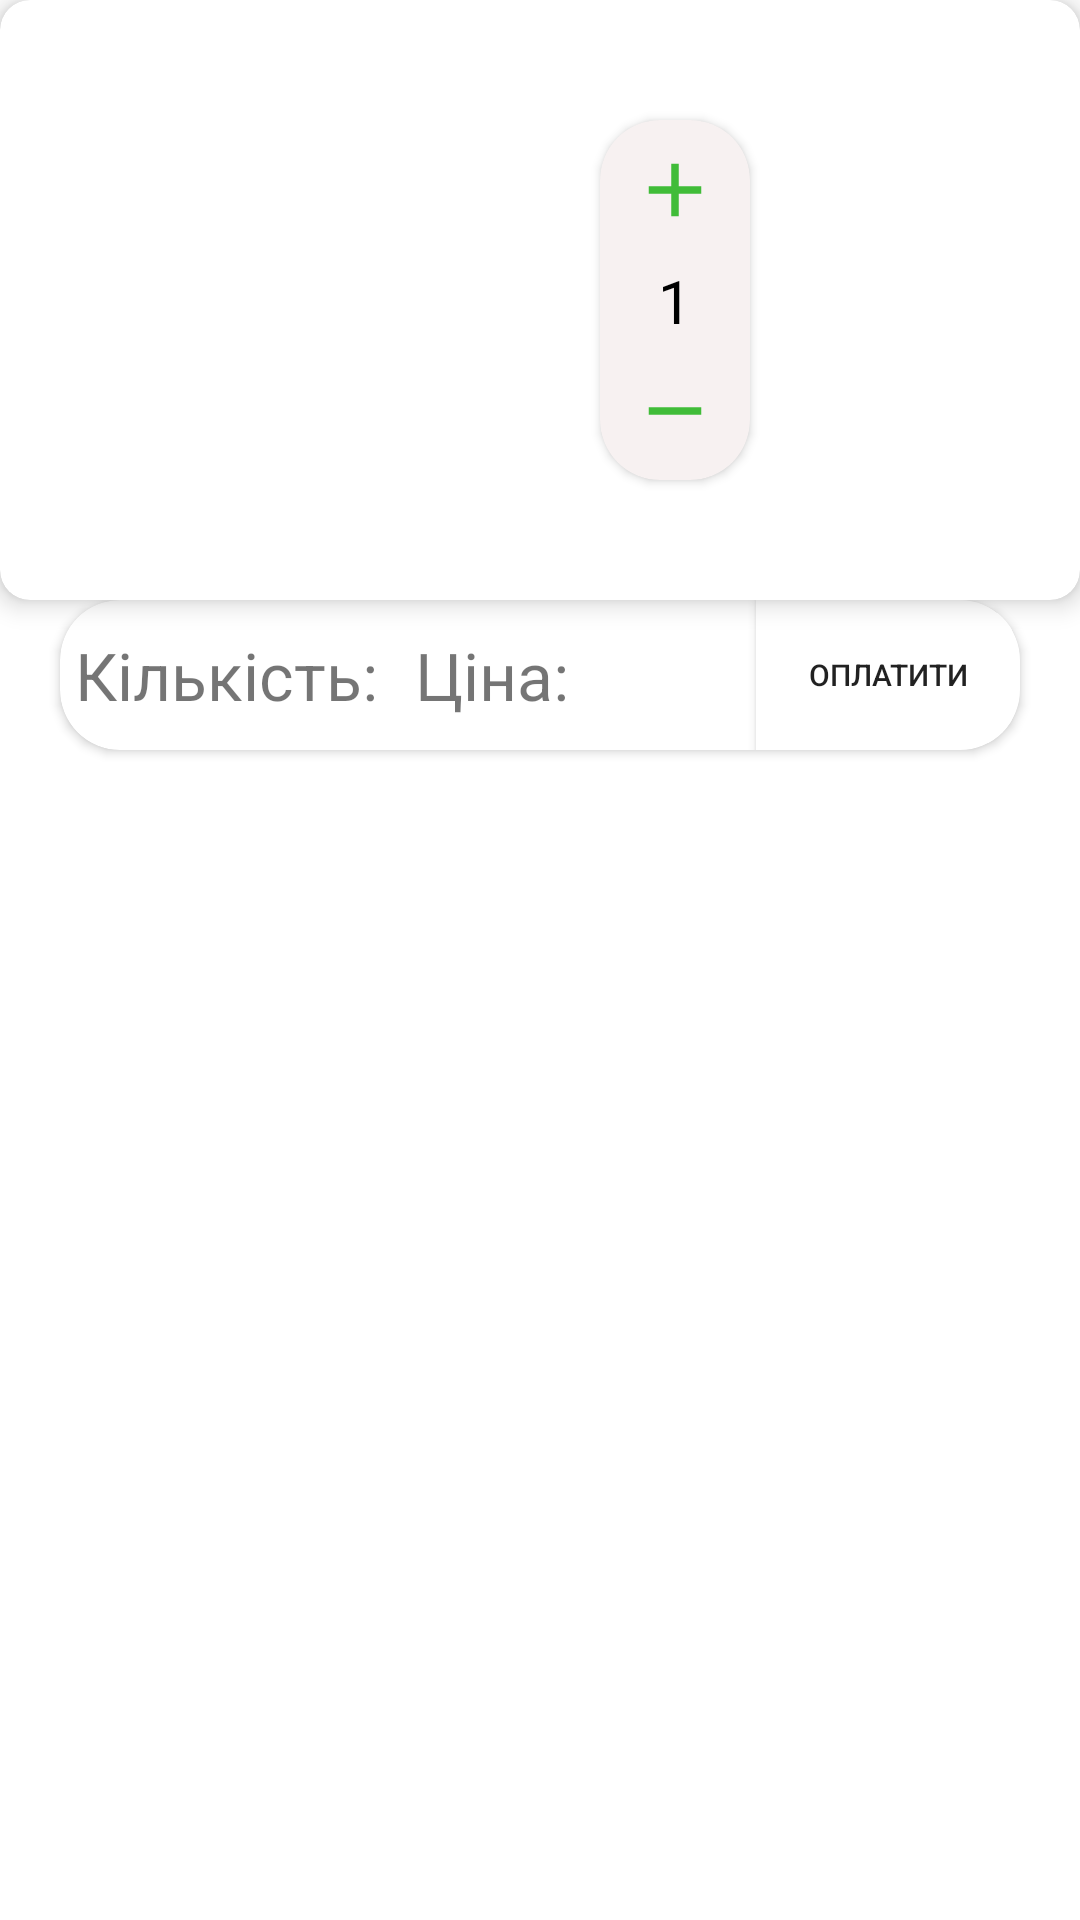

Write the Android layout XML for this screen, with the resource values it uses.
<!-- AndroidManifest.xml: application theme Theme.FlowersShop -->
<!-- res/layout/card_buy_flower.xml -->
<?xml version="1.0" encoding="utf-8"?>
<androidx.constraintlayout.widget.ConstraintLayout xmlns:android="http://schemas.android.com/apk/res/android"
    xmlns:app="http://schemas.android.com/apk/res-auto"

    xmlns:tools="http://schemas.android.com/tools"
    android:layout_width="match_parent"
    android:layout_height="260dp">

    <androidx.cardview.widget.CardView
        android:id="@+id/rootCardView"
        android:layout_width="match_parent"
        android:layout_height="200dp"
        android:clipToPadding="true"
        app:cardCornerRadius="10dp"
        app:cardElevation="5dp"
        app:layout_constraintEnd_toEndOf="parent"
        app:layout_constraintStart_toStartOf="parent"
        app:layout_constraintTop_toTopOf="parent"
        tools:ignore="MissingConstraints">


        <androidx.constraintlayout.widget.ConstraintLayout
            android:layout_width="match_parent"
            android:layout_height="match_parent">

            <ImageView
                android:id="@+id/photo_flowers"
                android:layout_width="130dp"
                android:layout_height="130dp"
                android:layout_margin="20dp"
                app:layout_constraintBottom_toTopOf="@+id/name_flowers"
                app:layout_constraintStart_toStartOf="parent"
                app:layout_constraintTop_toTopOf="parent" />


            <ImageView
                android:id="@+id/delete_flower"
                android:layout_width="wrap_content"
                android:layout_height="wrap_content"
                android:layout_marginEnd="20dp"
                android:src="@drawable/delet_buy_flower"
                app:layout_constraintBottom_toBottomOf="parent"
                app:layout_constraintEnd_toEndOf="parent"
                app:layout_constraintTop_toTopOf="parent" />

            <TextView
                android:id="@+id/name_flowers"
                android:layout_width="wrap_content"
                android:layout_height="wrap_content"
                android:layout_marginStart="50dp"
                android:layout_marginBottom="20dp"
                android:text=""
                android:textColor="#000"
                android:textSize="13dp"
                app:layout_constraintBottom_toBottomOf="parent"
                app:layout_constraintStart_toStartOf="parent" />


            <TextView
                android:id="@+id/price"
                android:layout_width="wrap_content"
                android:layout_height="wrap_content"
                android:textColor="#000"
                android:textSize="15dp"
                app:layout_constraintBottom_toBottomOf="parent"
                app:layout_constraintEnd_toStartOf="@+id/delete_flower"
                app:layout_constraintStart_toEndOf="@+id/cardView"
                app:layout_constraintTop_toTopOf="parent" />

            <androidx.cardview.widget.CardView
                android:id="@+id/cardView"
                android:layout_width="50dp"
                android:layout_height="120dp"
                android:layout_marginStart="50dp"
                app:cardBackgroundColor="#F7F1F1"
                app:cardCornerRadius="20dp"
                app:layout_constraintBottom_toBottomOf="parent"
                app:layout_constraintStart_toEndOf="@+id/photo_flowers"
                app:layout_constraintTop_toTopOf="parent">

                <androidx.constraintlayout.widget.ConstraintLayout
                    android:layout_width="match_parent"
                    android:layout_height="match_parent">

                    <ImageView
                        android:id="@+id/plus"
                        android:layout_width="30dp"
                        android:layout_height="30dp"
                        android:src="@drawable/plus_price"
                        app:layout_constraintBottom_toTopOf="@+id/number"
                        app:layout_constraintEnd_toEndOf="parent"
                        app:layout_constraintStart_toStartOf="parent"
                        app:layout_constraintTop_toTopOf="parent" />

                    <ImageView
                        android:id="@+id/minus"
                        android:layout_width="30dp"
                        android:layout_height="30dp"
                        android:src="@drawable/minus_price"
                        app:layout_constraintBottom_toBottomOf="parent"
                        app:layout_constraintEnd_toEndOf="parent"
                        app:layout_constraintStart_toStartOf="parent"
                        app:layout_constraintTop_toBottomOf="@+id/number" />

                    <TextView
                        android:id="@+id/number"
                        android:layout_width="wrap_content"
                        android:layout_height="wrap_content"
                        android:text="1"
                        android:textColor="#000"
                        android:textSize="20dp"
                        app:layout_constraintBottom_toBottomOf="parent"
                        app:layout_constraintEnd_toEndOf="parent"
                        app:layout_constraintStart_toStartOf="parent"
                        app:layout_constraintTop_toTopOf="parent" />

                </androidx.constraintlayout.widget.ConstraintLayout>
            </androidx.cardview.widget.CardView>
        </androidx.constraintlayout.widget.ConstraintLayout>
    </androidx.cardview.widget.CardView>

    <androidx.cardview.widget.CardView
        android:id="@+id/pay"
        android:layout_width="match_parent"
        android:layout_height="50dp"
        android:layout_marginStart="20dp"
        android:layout_marginEnd="20dp"
        android:visibility="visible"
        app:cardCornerRadius="20dp"
        app:layout_constraintEnd_toEndOf="parent"
        app:layout_constraintStart_toStartOf="parent"
        app:layout_constraintTop_toBottomOf="@+id/rootCardView">

        <androidx.constraintlayout.widget.ConstraintLayout
            android:layout_width="match_parent"
            android:layout_height="match_parent">

            <Button
                android:id="@+id/reload"
                android:layout_width="wrap_content"
                android:layout_height="match_parent"
                android:background="#fff"
                android:textSize="10dp"
                android:clickable="true"
                android:text="Оплатити"
                app:layout_constraintBottom_toBottomOf="parent"
                app:layout_constraintEnd_toEndOf="parent"
                app:layout_constraintTop_toTopOf="parent" />


            <TextView
                android:id="@+id/all_quantity"
                android:layout_width="wrap_content"
                android:layout_height="wrap_content"
                android:layout_marginStart="2dp"
                android:text=""
                android:textColor="#000"
                android:textSize="25dp"
                app:layout_constraintBottom_toBottomOf="parent"
                app:layout_constraintStart_toEndOf="@+id/quan"
                app:layout_constraintTop_toTopOf="parent" />

            <TextView
                android:id="@+id/pri"
                android:layout_width="wrap_content"
                android:layout_height="wrap_content"
                android:layout_marginStart="5dp"
                android:text="Ціна: "
                android:textSize="22dp"
                app:layout_constraintBottom_toBottomOf="parent"
                app:layout_constraintStart_toEndOf="@+id/all_quantity"
                app:layout_constraintTop_toTopOf="parent" />

            <TextView
                android:id="@+id/all_price"
                android:layout_width="wrap_content"
                android:layout_height="wrap_content"
                android:layout_marginStart="2dp"
                android:text=""
                android:textColor="#000"
                android:textSize="25dp"
                app:layout_constraintBottom_toBottomOf="parent"
                app:layout_constraintEnd_toStartOf="@+id/reload"
                app:layout_constraintStart_toEndOf="@+id/pri"
                app:layout_constraintTop_toTopOf="parent" />

            <TextView
                android:id="@+id/quan"
                android:layout_width="wrap_content"
                android:layout_height="wrap_content"
                android:layout_marginStart="5dp"
                android:text="Кількість: "
                android:textSize="22dp"
                app:layout_constraintBottom_toBottomOf="parent"
                app:layout_constraintStart_toStartOf="parent"
                app:layout_constraintTop_toTopOf="parent" />


        </androidx.constraintlayout.widget.ConstraintLayout>

    </androidx.cardview.widget.CardView>
</androidx.constraintlayout.widget.ConstraintLayout>
<!-- resources referenced by this layout -->
<resources>
  <!-- drawable minus_price (drawable) -->
  <vector android:height="24dp" android:tint="#40BC38"
      android:viewportHeight="24" android:viewportWidth="24"
      android:width="24dp" xmlns:android="http://schemas.android.com/apk/res/android">
      <path android:fillColor="@android:color/white" android:pathData="M19,13H5v-2h14v2z"/>
  </vector>
  <!-- drawable plus_price (drawable) -->
  <vector android:height="24dp" android:tint="#40BC38"
      android:viewportHeight="24" android:viewportWidth="24"
      android:width="24dp" xmlns:android="http://schemas.android.com/apk/res/android">
      <path android:fillColor="@android:color/white" android:pathData="M19,13h-6v6h-2v-6H5v-2h6V5h2v6h6v2z"/>
  </vector>
  <style name="Theme.FlowersShop" parent="Theme.MaterialComponents.DayNight.NoActionBar">
          
          <item name="colorPrimary">@color/purple_500</item>
          <item name="colorPrimaryVariant">@color/purple_700</item>
          <item name="colorOnPrimary">@color/white</item>
          
          <item name="colorSecondary">@color/teal_200</item>
          <item name="colorSecondaryVariant">@color/teal_700</item>
          <item name="colorOnSecondary">@color/black</item>
          
          <item name="android:statusBarColor">#000</item>
          
      </style>
  <color name="purple_500">#FF6200EE</color>
  <color name="purple_700">#FF3700B3</color>
  <color name="white">#FFFFFFFF</color>
  <color name="teal_200">#FF03DAC5</color>
  <color name="teal_700">#FF018786</color>
  <color name="black">#FF000000</color>
</resources>
